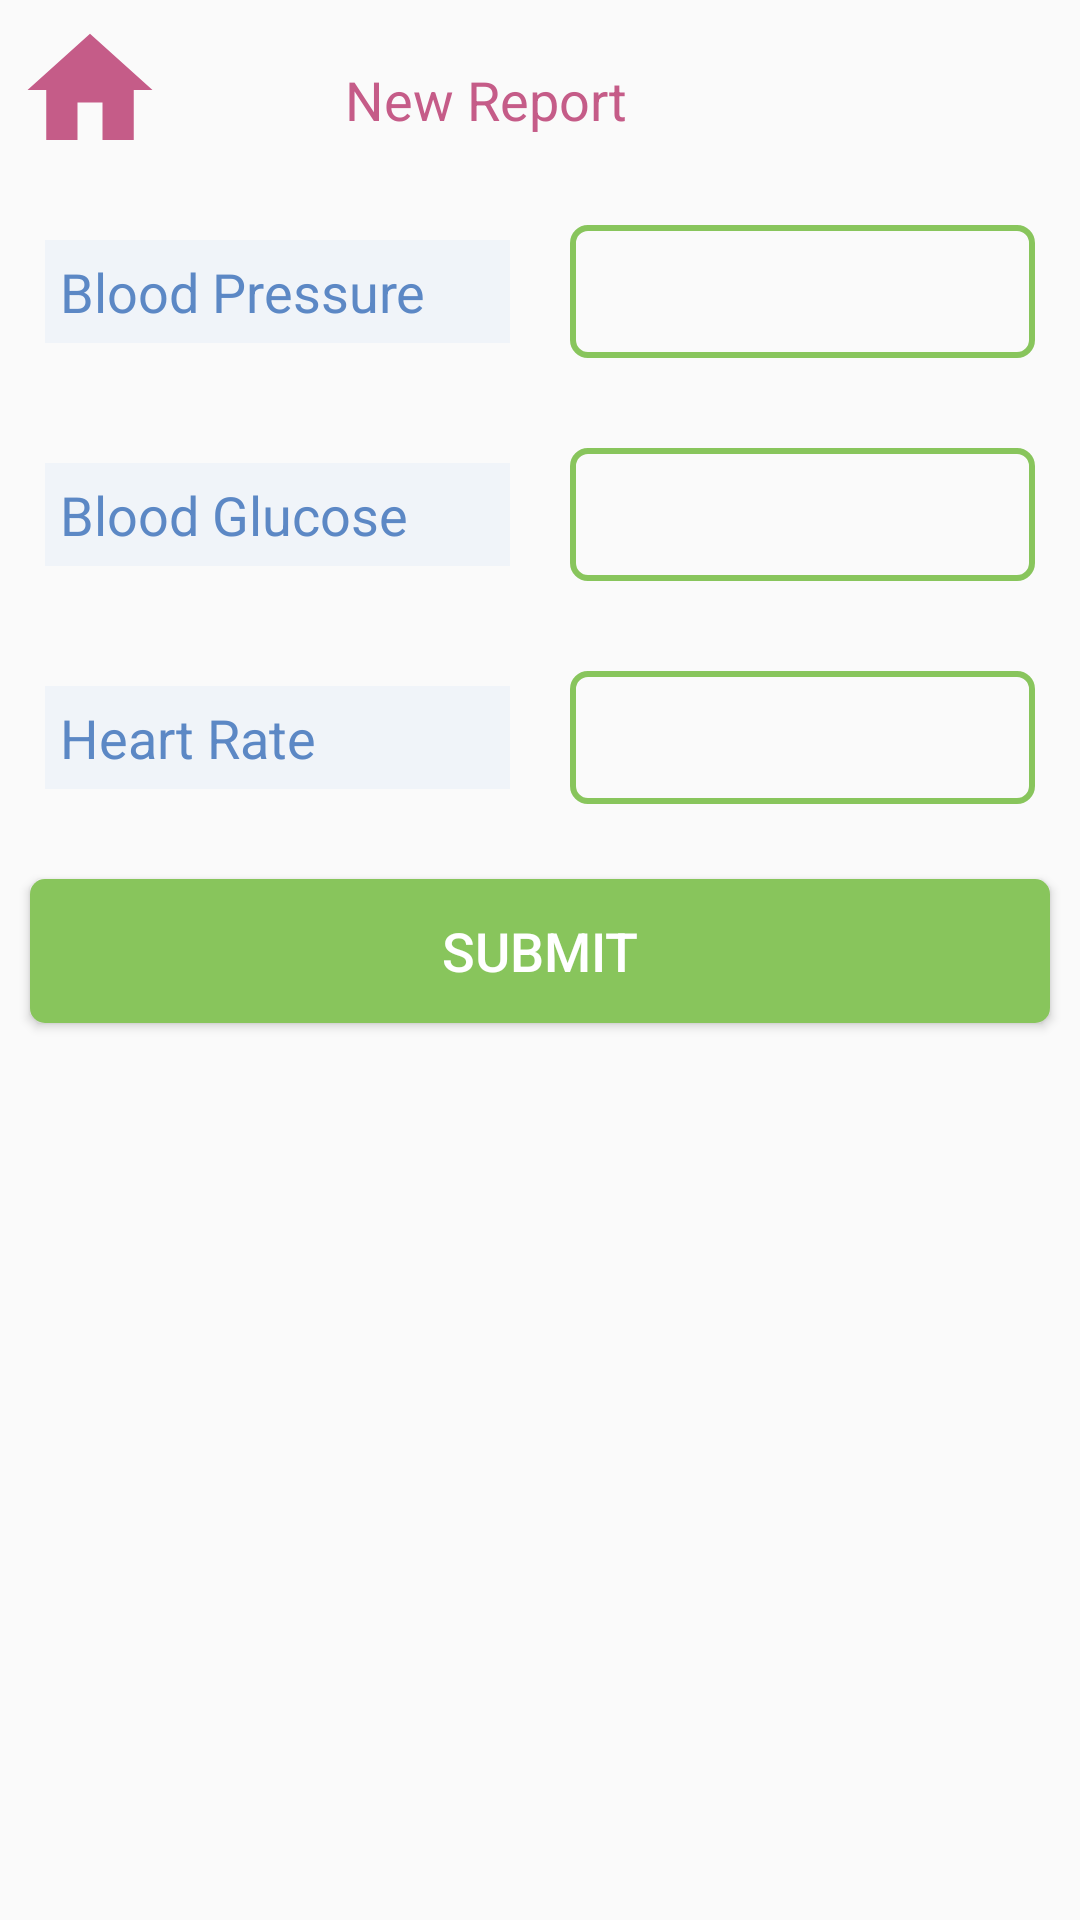

This screen was rendered from an Android layout file. Write that file and the resources it references.
<!-- AndroidManifest.xml: application theme Theme.AppCompat.Light.NoActionBar -->
<!-- res/layout/activity_patient_report.xml -->
<?xml version="1.0" encoding="utf-8"?>
<ScrollView xmlns:android="http://schemas.android.com/apk/res/android"
    xmlns:app="http://schemas.android.com/apk/res-auto"
    xmlns:tools="http://schemas.android.com/tools"
    android:layout_width="match_parent"
    android:layout_height="match_parent"
    tools:context="khalidalasiri.drd10.PatientReport">

    <LinearLayout
        android:layout_width="match_parent"
        android:layout_height="wrap_content"
        android:orientation="vertical">

        <LinearLayout
            android:layout_width="match_parent"
            android:layout_height="wrap_content"
            android:layout_margin="@dimen/dp5"
            android:orientation="horizontal">

            <Button
                android:id="@+id/btHome"
                android:layout_width="@dimen/dp50"
                android:layout_height="@dimen/dp50"
                android:layout_marginEnd="@dimen/dp50"
                android:layout_marginRight="@dimen/dp50"
                android:background="@drawable/home_page" />

            <TextView
                style="@style/Titles"
                android:layout_width="wrap_content"
                android:layout_height="wrap_content"
                android:text="@string/newReport" />

        </LinearLayout>

        <LinearLayout
            android:layout_width="match_parent"
            android:layout_height="wrap_content"
            android:layout_margin="@dimen/dp5"
            android:orientation="horizontal">

            <TextView
                style="@style/Titles2"
                android:layout_width="match_parent"
                android:layout_height="wrap_content"
                android:layout_margin="@dimen/dp10"
                android:layout_weight="2"
                android:text="@string/BloodPressure" />

            <EditText
                android:id="@+id/etBP"
                style="@style/submitForm"
                android:layout_width="match_parent"
                android:layout_height="wrap_content"
                android:layout_weight="2"
                android:inputType="numberSigned" />

        </LinearLayout>

        <LinearLayout
            android:layout_width="match_parent"
            android:layout_height="wrap_content"
            android:layout_margin="@dimen/dp5"
            android:orientation="horizontal">

            <TextView
                style="@style/Titles2"
                android:layout_width="match_parent"
                android:layout_height="wrap_content"
                android:layout_margin="@dimen/dp10"
                android:layout_weight="2"
                android:text="@string/BloodGlucose" />

            <EditText
                android:id="@+id/etBG"
                style="@style/submitForm"
                android:layout_width="match_parent"
                android:layout_height="wrap_content"
                android:layout_weight="2"
                android:inputType="numberSigned" />

        </LinearLayout>

        <LinearLayout
            android:layout_width="match_parent"
            android:layout_height="wrap_content"
            android:layout_margin="@dimen/dp5"
            android:orientation="horizontal">

            <TextView
                style="@style/Titles2"
                android:layout_width="match_parent"
                android:layout_height="wrap_content"
                android:layout_margin="@dimen/dp10"
                android:layout_weight="2"
                android:text="@string/HeartRate" />

            <EditText
                android:id="@+id/etHR"
                style="@style/submitForm"
                android:layout_width="match_parent"
                android:layout_height="wrap_content"
                android:layout_weight="2"
                android:inputType="numberSigned" />
        </LinearLayout>

        <Button
            android:id="@+id/btSubmit"
            style="@style/secondaryButton"
            android:layout_width="match_parent"
            android:layout_height="wrap_content"
            android:text="@string/submit"
            android:textSize="@dimen/spTitle" />
    </LinearLayout>

</ScrollView>
<!-- resources referenced by this layout -->
<resources>
  <dimen name="dp10">10dp</dimen>
  <dimen name="dp5">5dp</dimen>
  <dimen name="dp50">50dp</dimen>
  <dimen name="spTitle">18sp</dimen>
  <!-- drawable home_page (drawable) -->
  <vector xmlns:android="http://schemas.android.com/apk/res/android"
          android:width="18dp"
          android:height="18dp"
          android:viewportWidth="24.0"
          android:viewportHeight="24.0">
      <path
          android:fillColor="#c55c88"
          android:pathData="M10,20v-6h4v6h5v-8h3L12,3 2,12h3v8z"/>
  </vector>
  <string name="BloodGlucose">Blood Glucose</string>
  <string name="BloodPressure">Blood Pressure</string>
  <string name="HeartRate">Heart Rate</string>
  <string name="newReport">New Report</string>
  <string name="submit">Submit</string>
  <style name="Titles">
          <item name="android:layout_margin">@dimen/dp5</item>
          <item name="android:padding">@dimen/dp5</item>
          <item name="android:textColor">@color/red</item>
          <item name="android:textSize">@dimen/spTitle</item>
      </style>
  <style name="Titles2">
          <item name="android:padding">@dimen/dp5</item>
          <item name="android:textColor">@color/blue</item>
          <item name="android:background">@color/blueLight</item>
          <item name="android:textSize">@dimen/spTitle</item>
  
      </style>
  <style name="secondaryButton">
          <item name="android:background">@drawable/secondary_button</item>
          <item name="android:textColor">@color/white</item>
          <item name="android:layout_margin">@dimen/dp10</item>
      </style>
  <style name="submitForm">
          <item name="android:background">@drawable/border</item>
          <item name="android:layout_margin">@dimen/dp10</item>
          <item name="android:layout_width">match_parent</item>
          <item name="android:layout_height">wrap_content</item>
          <item name="android:padding">@dimen/dp10</item>
          <item name="android:textColorHint">@color/black</item>
          <item name="android:textSize">@dimen/spTitle</item>
          <item name="android:textColor">@color/red</item>
      </style>
  <color name="red">#c55c88</color>
  <color name="blue">#5c88c5</color>
  <color name="blueLight">#F0F4F9</color>
  <!-- drawable secondary_button (drawable) -->
  <?xml version="1.0" encoding="utf-8"?>
  <selector xmlns:android="http://schemas.android.com/apk/res/android">
      <item>
          <shape android:shape="rectangle">
              <solid android:color="@color/green"/>
              <corners android:radius="@dimen/dp5" />
          </shape>
      </item>
  </selector>
  <color name="white">#ffffff</color>
  <!-- drawable border (drawable) -->
  <?xml version="1.0" encoding="utf-8"?>
  <shape xmlns:android="http://schemas.android.com/apk/res/android"
      android:shape="rectangle">
  
      <corners android:radius="5dp" />
      <stroke
          android:width="2dip"
          android:color="@color/green" />
  </shape>
  <color name="black">#000000</color>
  <color name="green">#88c55c</color>
</resources>
